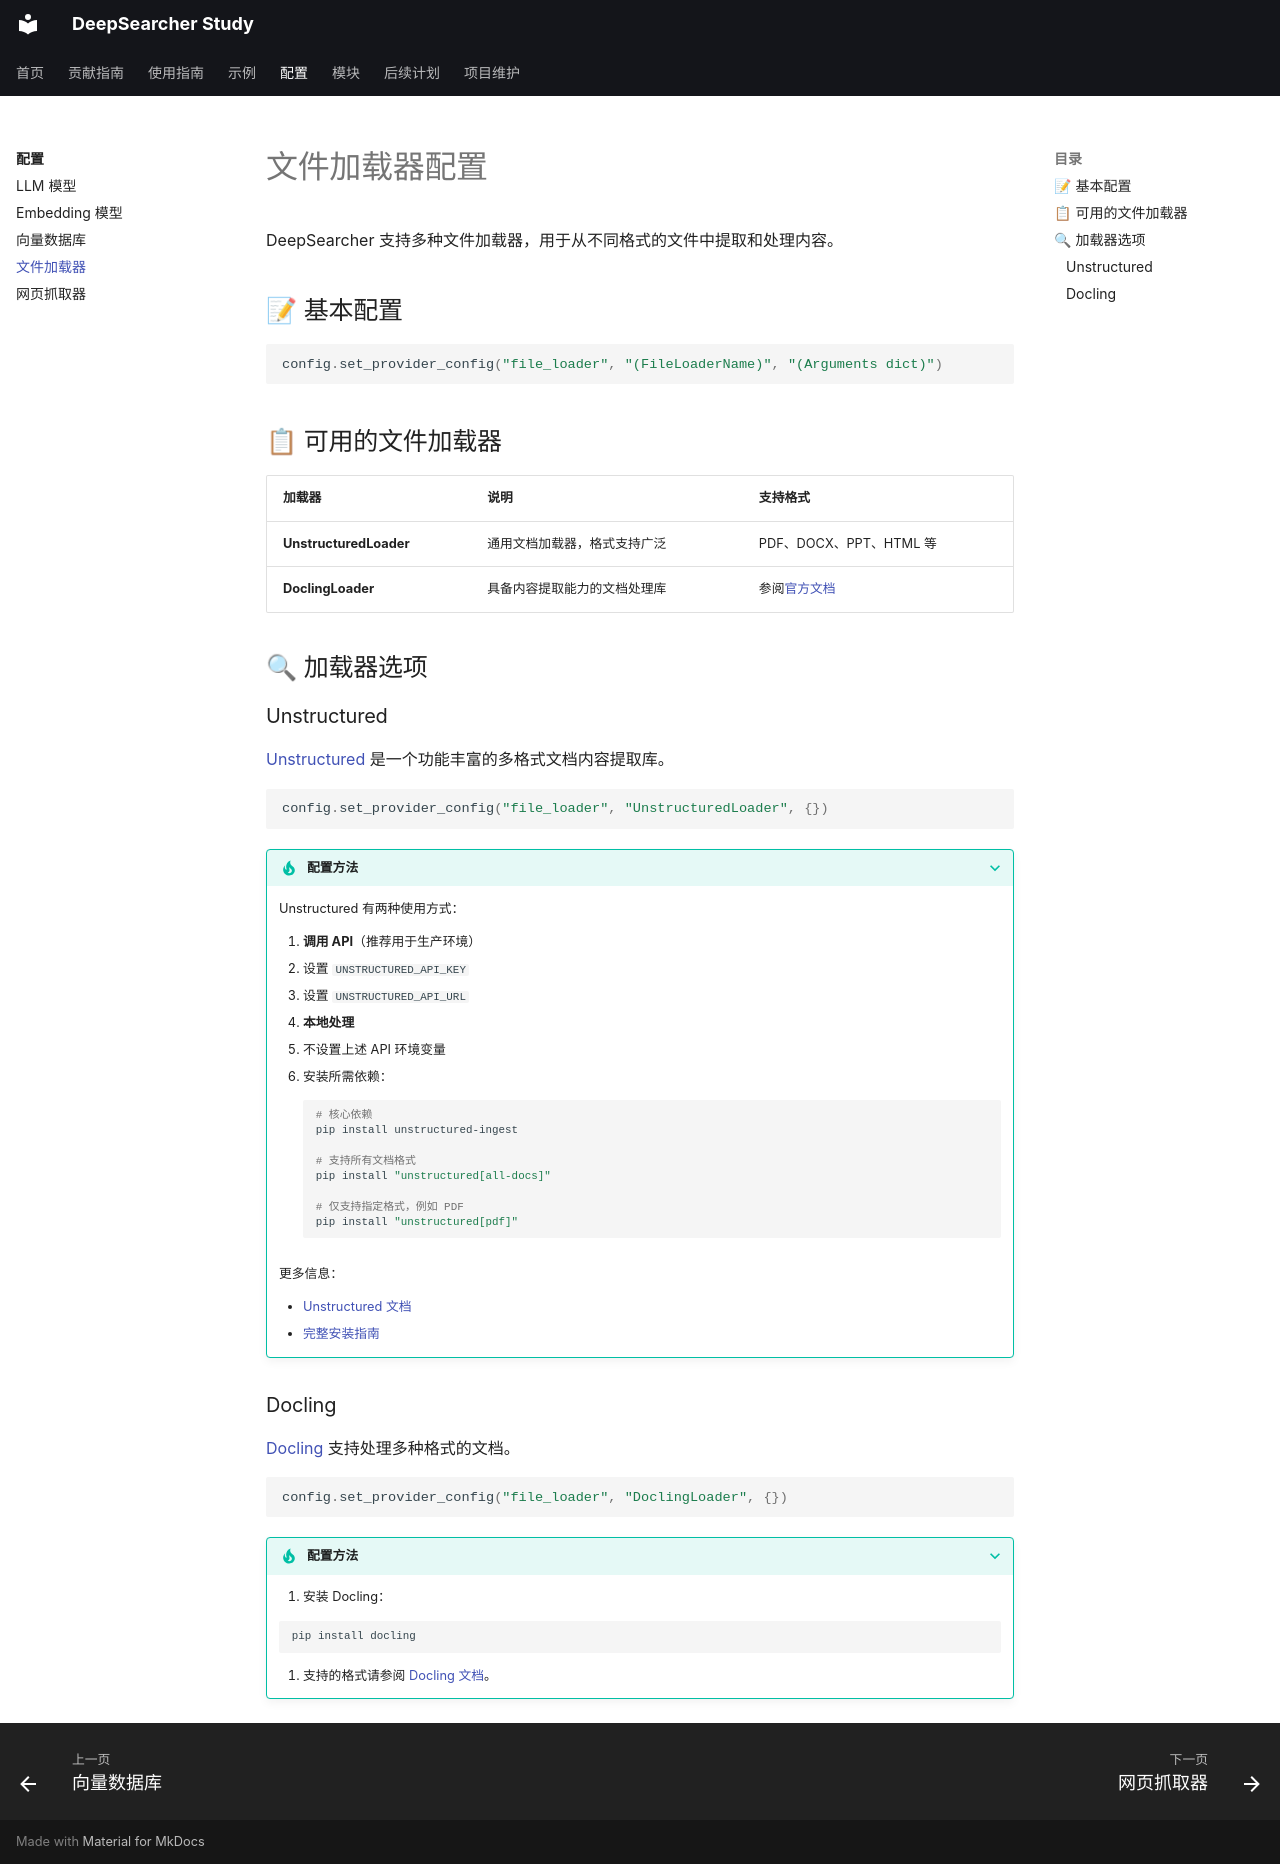

repository: wyl0828/deep-searcher-study · page: 配置/file_loader/index.html · generator: mkdocs

# 文件加载器配置

DeepSearcher 支持多种文件加载器，用于从不同格式的文件中提取和处理内容。

## 📝 基本配置

```python
config.set_provider_config("file_loader", "(FileLoaderName)", "(Arguments dict)")
```

## 📋 可用的文件加载器

| 加载器 | 说明 | 支持格式 |
|--------|------|----------|
| **UnstructuredLoader** | 通用文档加载器，格式支持广泛 | PDF、DOCX、PPT、HTML 等 |
| **DoclingLoader** | 具备内容提取能力的文档处理库 | 参阅[官方文档](https://docling-project.github.io/docling/usage/supported_formats/) |

## 🔍 加载器选项

### Unstructured

[Unstructured](https://unstructured.io/) 是一个功能丰富的多格式文档内容提取库。

```python
config.set_provider_config("file_loader", "UnstructuredLoader", {})
```

??? tip "配置方法"

    Unstructured 有两种使用方式：

    1. **调用 API**（推荐用于生产环境）
       - 设置 `UNSTRUCTURED_API_KEY`
       - 设置 `UNSTRUCTURED_API_URL`

    2. **本地处理**
       - 不设置上述 API 环境变量
       - 安装所需依赖：

         ```bash
         # 核心依赖
         pip install unstructured-ingest

         # 支持所有文档格式
         pip install "unstructured[all-docs]"

         # 仅支持指定格式，例如 PDF
         pip install "unstructured[pdf]"
         ```

    更多信息：

    - [Unstructured 文档](https://docs.unstructured.io/ingestion/overview)
    - [完整安装指南](https://docs.unstructured.io/open-source/installation/full-installation)

### Docling

[Docling](https://docling-project.github.io/docling/) 支持处理多种格式的文档。

```python
config.set_provider_config("file_loader", "DoclingLoader", {})
```

??? tip "配置方法"

    1. 安装 Docling：

       ```bash
       pip install docling
       ```

    2. 支持的格式请参阅 [Docling 文档](https://docling-project.github.io/docling/usage/supported_formats/#supported-output-formats)。
